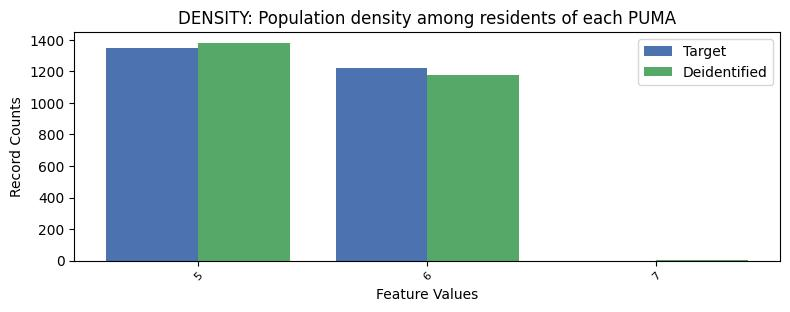

The table this chart was drawn from, first rows:
, DENSITY, count_target, count_deidentified
0, 5, 1347, 1380
1, 6, 1221, 1174
2, 7, 0.0, 1
